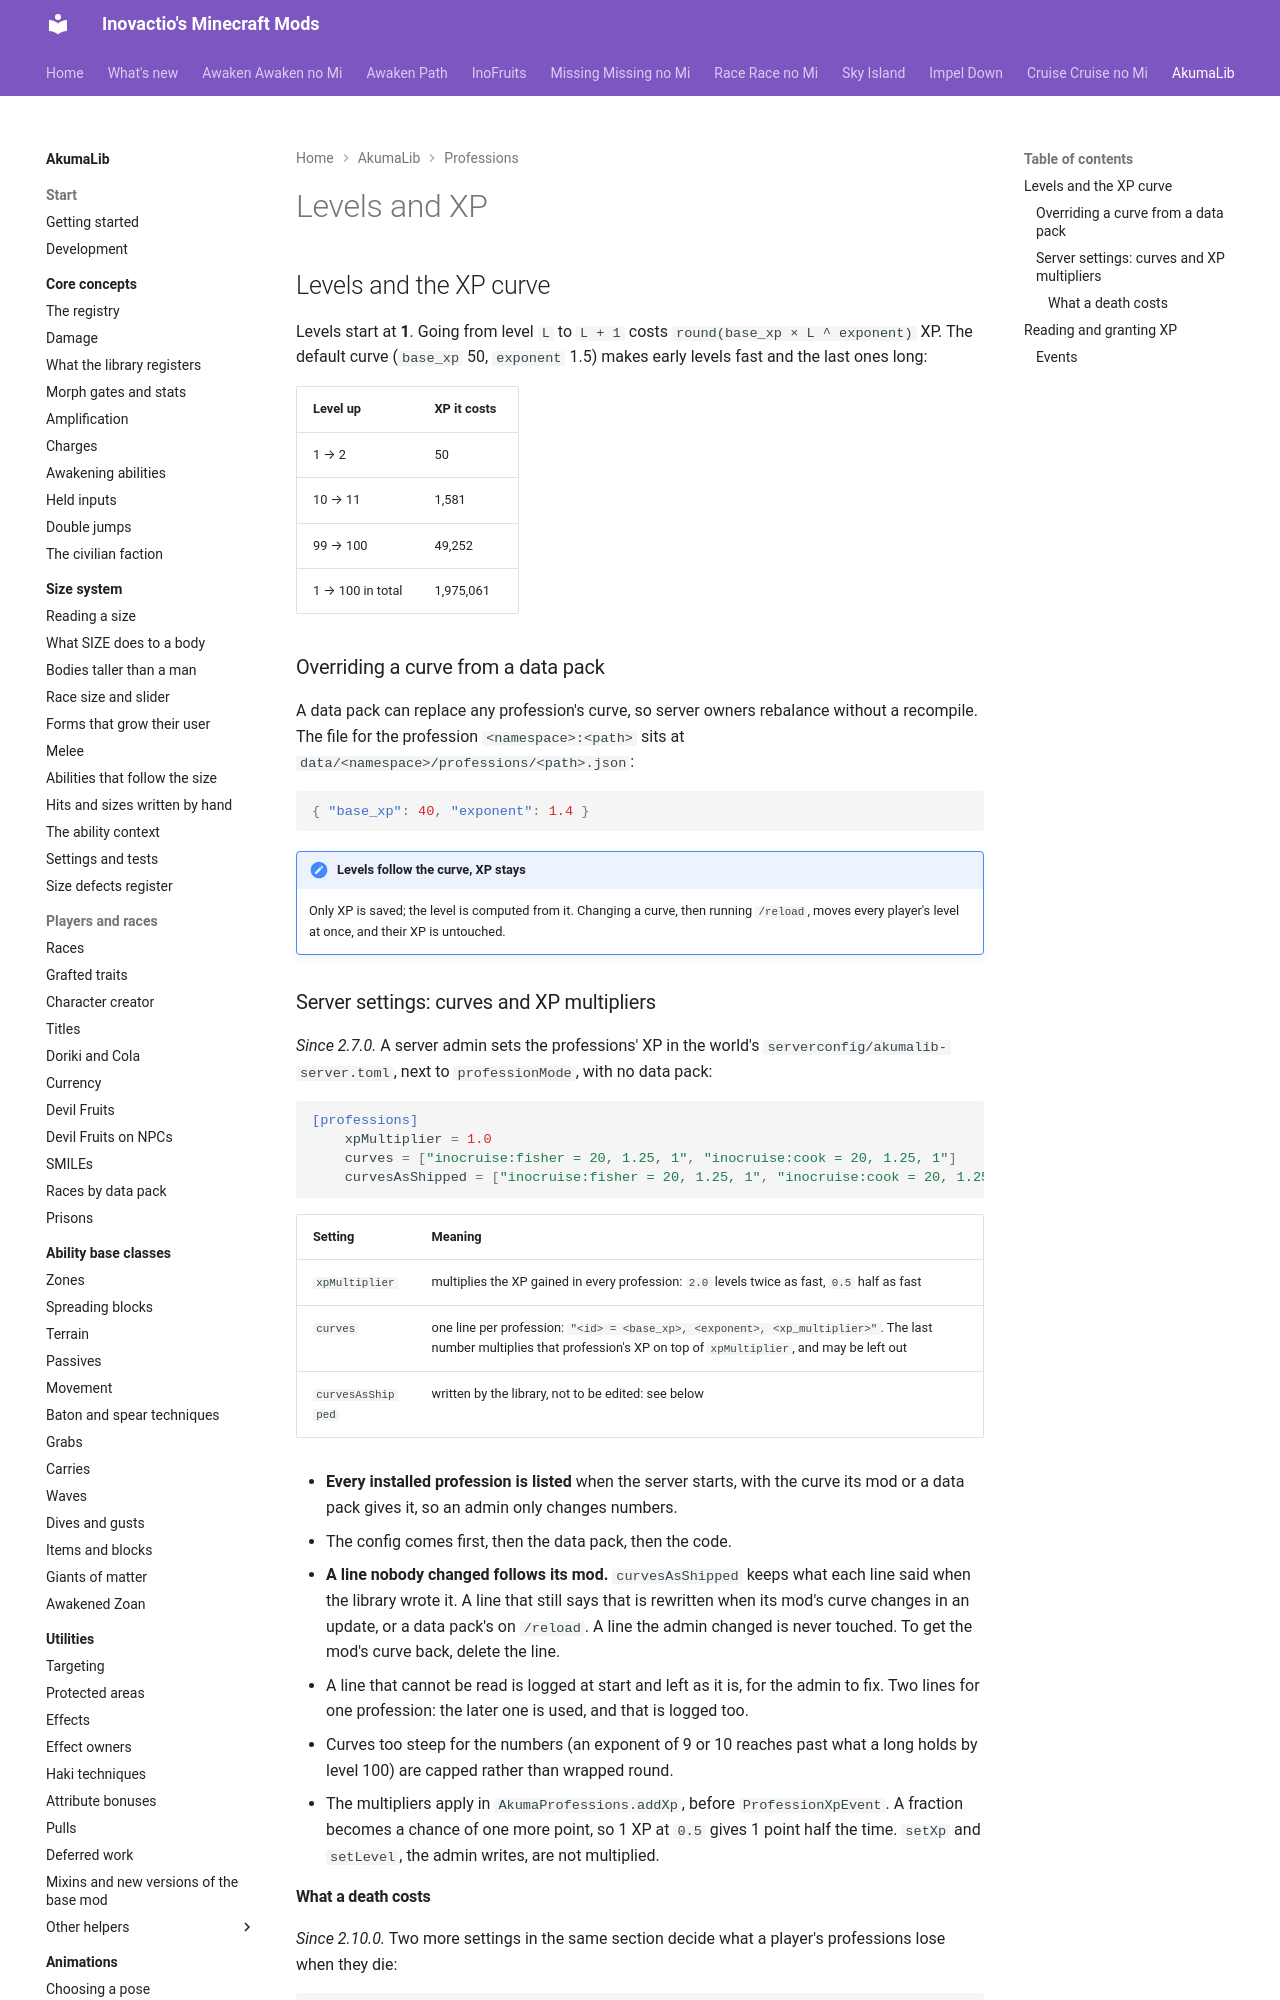

repository: Inovactio/inovactio.github.io · page: akumalib/professions/levels-and-xp/index.html · generator: mkdocs

# Levels and XP

## Levels and the XP curve

Levels start at **1**. Going from level `L` to `L + 1` costs `round(base_xp × L ^ exponent)` XP. The default curve (`base_xp` 50, `exponent` 1.5) makes early levels fast and the last ones long:

| Level up | XP it costs |
|---|---|
| 1 → 2 | 50 |
| 10 → 11 | 1,581 |
| 99 → 100 | 49,252 |
| 1 → 100 in total | 1,975,061 |

### Overriding a curve from a data pack

A data pack can replace any profession's curve, so server owners rebalance without a recompile. The file for the profession `<namespace>:<path>` sits at `data/<namespace>/professions/<path>.json`:

```json
{ "base_xp": 40, "exponent": 1.4 }
```

!!! note "Levels follow the curve, XP stays"
    Only XP is saved; the level is computed from it. Changing a curve, then running `/reload`, moves every player's level at once, and their XP is untouched.

### Server settings: curves and XP multipliers

*Since 2.7.0.* A server admin sets the professions' XP in the world's `serverconfig/akumalib-server.toml`, next to `professionMode`, with no data pack:

```toml
[professions]
	xpMultiplier = 1.0
	curves = ["inocruise:fisher = 20, 1.25, 1", "inocruise:cook = 20, 1.25, 1"]
	curvesAsShipped = ["inocruise:fisher = 20, 1.25, 1", "inocruise:cook = 20, 1.25, 1"]
```

| Setting | Meaning |
|---|---|
| `xpMultiplier` | multiplies the XP gained in every profession: `2.0` levels twice as fast, `0.5` half as fast |
| `curves` | one line per profession: `"<id> = <base_xp>, <exponent>, <xp_multiplier>"`. The last number multiplies that profession's XP on top of `xpMultiplier`, and may be left out |
| `curvesAsShipped` | written by the library, not to be edited: see below |

- **Every installed profession is listed** when the server starts, with the curve its mod or a data pack gives it, so an admin only changes numbers.
- The config comes first, then the data pack, then the code.
- **A line nobody changed follows its mod.** `curvesAsShipped` keeps what each line said when the library wrote it. A line that still says that is rewritten when its mod's curve changes in an update, or a data pack's on `/reload`. A line the admin changed is never touched. To get the mod's curve back, delete the line.
- A line that cannot be read is logged at start and left as it is, for the admin to fix. Two lines for one profession: the later one is used, and that is logged too.
- Curves too steep for the numbers (an exponent of 9 or 10 reaches past what a long holds by level 100) are capped rather than wrapped round.
- The multipliers apply in `AkumaProfessions.addXp`, before `ProfessionXpEvent`. A fraction becomes a chance of one more point, so 1 XP at `0.5` gives 1 point half the time. `setXp` and `setLevel`, the admin writes, are not multiplied.
